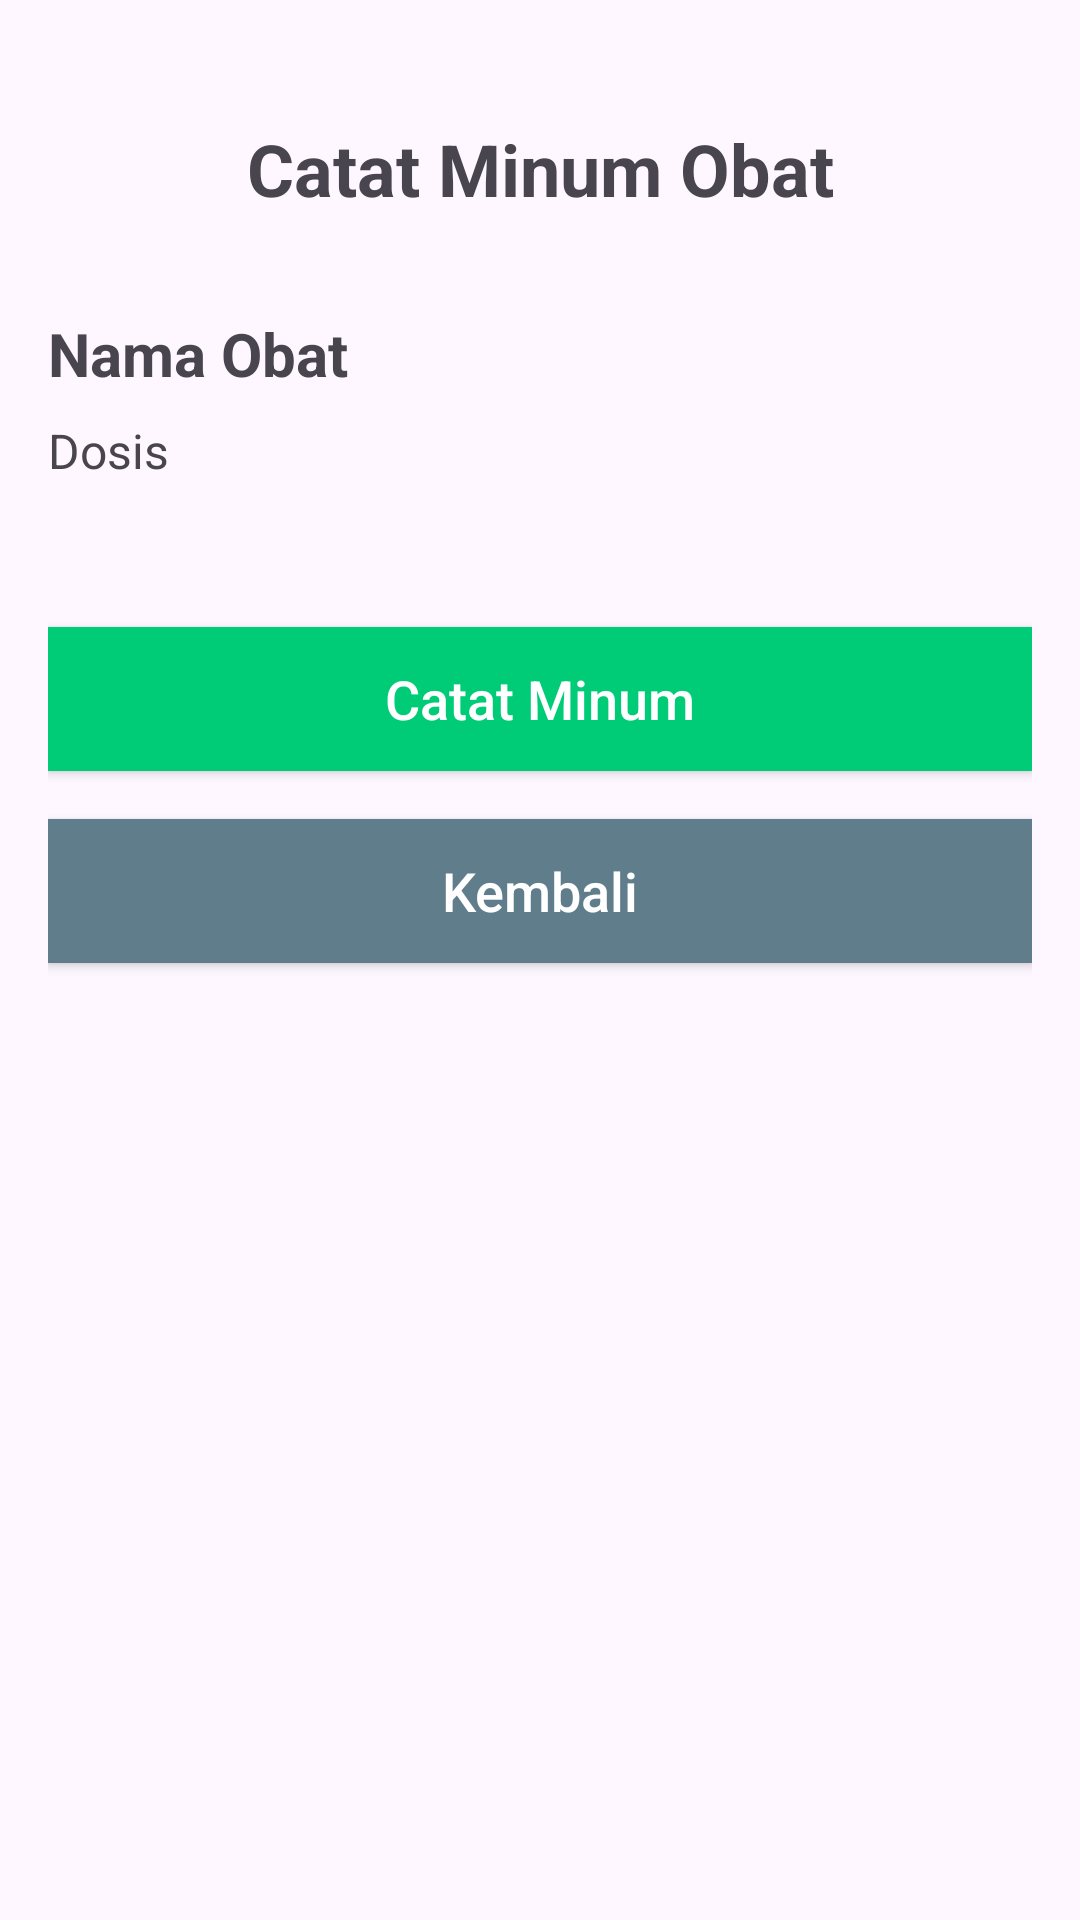

Android layout source for this screen:
<!-- AndroidManifest.xml: application theme Theme.Project_uas -->
<!-- res/layout/activity_minum.xml -->
<?xml version="1.0" encoding="utf-8"?>
<androidx.constraintlayout.widget.ConstraintLayout xmlns:android="http://schemas.android.com/apk/res/android"
    xmlns:app="http://schemas.android.com/apk/res-auto"
    android:id="@+id/main"
    android:layout_width="match_parent"
    android:layout_height="match_parent"
    android:padding="16dp">

    <TextView
        android:id="@+id/textViewCatatMinum"
        android:layout_width="0dp"
        android:layout_height="wrap_content"
        android:layout_marginTop="24dp"
        android:text="Catat Minum Obat"
        android:textAlignment="center"
        android:textSize="24sp"
        android:textStyle="bold"
        app:layout_constraintEnd_toEndOf="parent"
        app:layout_constraintStart_toStartOf="parent"
        app:layout_constraintTop_toTopOf="parent" />

    <TextView
        android:id="@+id/textViewNamaObatMinum"
        android:layout_width="0dp"
        android:layout_height="wrap_content"
        android:layout_marginTop="32dp"
        android:text="Nama Obat"
        android:textSize="20sp"
        android:textStyle="bold"
        app:layout_constraintEnd_toEndOf="parent"
        app:layout_constraintStart_toStartOf="parent"
        app:layout_constraintTop_toBottomOf="@+id/textViewCatatMinum" />

    <TextView
        android:id="@+id/textViewDosisMinum"
        android:layout_width="0dp"
        android:layout_height="wrap_content"
        android:layout_marginTop="8dp"
        android:text="Dosis"
        android:textSize="16sp"
        app:layout_constraintEnd_toEndOf="parent"
        app:layout_constraintStart_toStartOf="parent"
        app:layout_constraintTop_toBottomOf="@+id/textViewNamaObatMinum" />

    <Button
        android:id="@+id/buttonCatatMinum"
        android:layout_width="0dp"
        android:layout_height="wrap_content"
        android:layout_marginTop="48dp"
        android:background="@drawable/kotakcatatminum"
        android:backgroundTint="@null"
        app:backgroundTint="@null"
        android:text="Catat Minum"
        android:textAllCaps="false"
        android:textColor="#FFFFFF"
        android:textSize="18sp"
        app:layout_constraintEnd_toEndOf="parent"
        app:layout_constraintStart_toStartOf="parent"
        app:layout_constraintTop_toBottomOf="@+id/textViewDosisMinum" />

    <Button
        android:id="@+id/buttonKembaliMinum"
        android:layout_width="0dp"
        android:layout_height="wrap_content"
        android:layout_marginTop="16dp"
        android:background="@drawable/kotakkembali"
        android:backgroundTint="@null"
        app:backgroundTint="@null"
        android:text="Kembali"
        android:textAllCaps="false"
        android:textColor="#FFFFFF"
        android:textSize="18sp"
        app:layout_constraintEnd_toEndOf="parent"
        app:layout_constraintStart_toStartOf="parent"
        app:layout_constraintTop_toBottomOf="@+id/buttonCatatMinum" />

</androidx.constraintlayout.widget.ConstraintLayout>
<!-- resources referenced by this layout -->
<resources>
  <!-- drawable kotakcatatminum (drawable) -->
  <?xml version="1.0" encoding="utf-8"?>
  <shape
      xmlns:android="http://schemas.android.com/apk/res/android"
      android:shape="rectangle">
      <corners android:radius="0dp"/>
      <solid android:color="#00CC78"/>
  </shape>
  <!-- drawable kotakkembali (drawable) -->
  <?xml version="1.0" encoding="utf-8"?>
  <shape
      xmlns:android="http://schemas.android.com/apk/res/android"
      android:shape="rectangle">
      <corners android:radius="0dp"/>
      <solid android:color="#607D8B"/>
  </shape>
  <style name="Theme.Project_uas" parent="Base.Theme.Project_uas" />
  <style name="Base.Theme.Project_uas" parent="Theme.Material3.DayNight.NoActionBar">
          
          
      </style>
</resources>
